Run: headless pygame with SDL's dummy video driver; simulated clock (each Clock.tick advances the game by its frame time, no real sleeping); random seed 0; keys injected as events and as key.get_pressed() state; mouse plan: one left click at the window centre at the start of phase 2, then a move to the lower-right quarter at the start of phase 3.
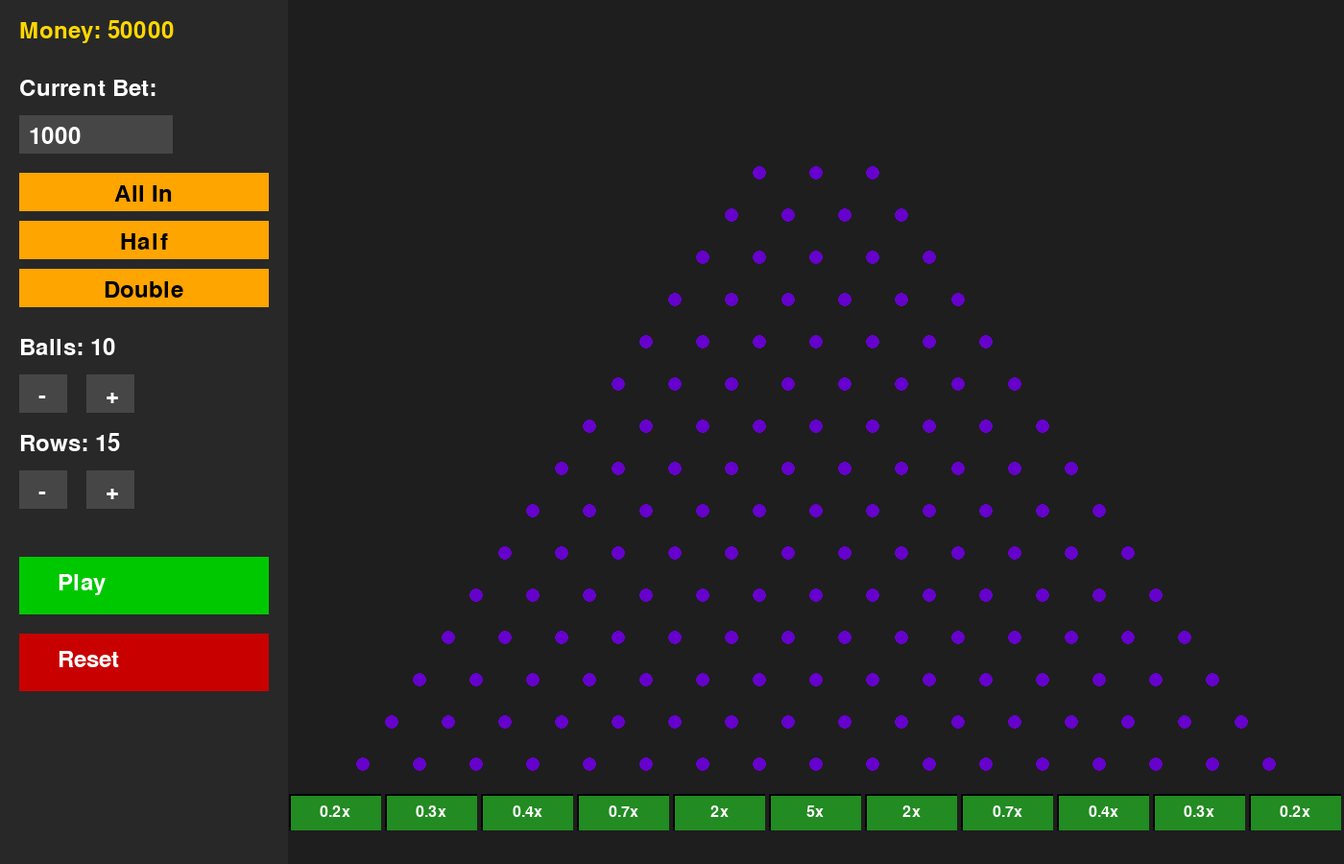
Frame 1 of 4 · flips 1–60 · no input
Frame 2 of 4 · flips 61–180 · clicked the window centre · tapped SPACE, RETURN · held RIGHT (→), D · screen unchanged from frame 1, image omitted
Frame 3 of 4 · flips 181–300 · moved the mouse to the lower-right quarter · held DOWN (↓), S · screen unchanged from frame 2, image omitted
Frame 4 of 4 · flips 301–420 · held LEFT (←), A, UP (↑), W · screen unchanged from frame 3, image omitted

The pygame program that drew these frames:

import pygame
import random

WIDTH, HEIGHT = 1400, 900
GRAVITY = 0.02
DAMPING = 0.8
PANEL_WIDTH = 300
GAME_WIDTH = WIDTH - PANEL_WIDTH

settings = {
    "balls": 10,
    "rows": 15,
    "language": "English",
    "min_balls": 1,
    "max_balls": 50,
    "min_rows": 1,
    "max_rows": 15,
    "start_money": 50000,
    "current_bet": 1000,
    "money": 50000,
    "input_active": False
}

texts = {
    "English": {
        "play": "Play",
        "reset": "Reset",
        "money": "Money",
        "bet": "Current Bet",
        "multiplier": "Multiplier",
        "balls": "Balls",
        "all_in": "All In",
        "half": "Half",
        "double": "Double"
    },
    "Magyar": {
        "play": "Játék",
        "reset": "Újrakezd",
        "money": "Összeg",
        "bet": "Aktuális tét",
        "multiplier": "Szorzó",
        "balls": "Labdák",
        "all_in": "Mindent felteszek",
        "half": "Fél",
        "double": "Dupla"
    }
}

class Board(pygame.sprite.Sprite):
    def __init__(self, x, y, radius):
        super().__init__()
        self.image = pygame.Surface((radius*2, radius*2), pygame.SRCALPHA)
        pygame.draw.circle(self.image, (102, 0, 204), (radius, radius), radius)
        self.rect = self.image.get_rect(center=(x, y))
        self.radius = radius

class Slot(pygame.sprite.Sprite):
    def __init__(self, x, y, width, height, multiplier):
        super().__init__()
        self.image = pygame.Surface((width-2, height-2))
        color = (34, 139, 34)
        self.image.fill(color)
        
        border_surface = pygame.Surface((width, height), pygame.SRCALPHA)
        pygame.draw.rect(border_surface, (0,0,0), (0,0,width,height), 2)
        self.image.blit(border_surface, (0,0))
        
        self.rect = self.image.get_rect(topleft=(x+1, y+1))
        self.multiplier = multiplier
        self.font = pygame.font.Font(None, 24)
        text = self.font.render(f"{multiplier}x", True, (255, 255, 255))
        self.image.blit(text, (self.image.get_width()//2 - text.get_width()//2, 
                          self.image.get_height()//2 - text.get_height()//2))

class Ball(pygame.sprite.Sprite):
    def __init__(self, x, y, radius, bet_per_ball):
        super().__init__()
        self.image = pygame.Surface((radius*2, radius*2), pygame.SRCALPHA)
        pygame.draw.circle(self.image, (255, 255, 255), (radius, radius), radius)
        self.rect = self.image.get_rect(center=(x, y))
        self.speed_x = random.uniform(-1, 1)
        self.speed_y = 0
        self.radius = radius
        self.pos = pygame.Vector2(x, y)
        self.stopped = False
        self.multiplier_applied = False
        self.bet_per_ball = bet_per_ball

    def update(self, obstacles, slots):
        if not self.stopped:
            self.speed_y += GRAVITY
            self.pos.x += self.speed_x
            self.pos.y += self.speed_y

            for obstacle in obstacles:
                self.handle_obstacle_collision(obstacle)

            if self.pos.x < PANEL_WIDTH + self.radius:
                self.pos.x = PANEL_WIDTH + self.radius
                self.speed_x *= -DAMPING
            elif self.pos.x > WIDTH - self.radius:
                self.pos.x = WIDTH - self.radius
                self.speed_x *= -DAMPING
                
            if self.pos.y < self.radius:
                self.pos.y = self.radius
                self.speed_y *= -DAMPING
            elif self.pos.y > HEIGHT - self.radius:
                self.pos.y = HEIGHT - self.radius
                self.speed_y *= -DAMPING

            self.apply_multiplier(slots)
            self.rect.center = self.pos

    def handle_obstacle_collision(self, obstacle):
        distance = self.pos.distance_to(obstacle.rect.center)
        if distance < self.radius + obstacle.radius:
            collision_vector = self.pos - obstacle.rect.center
            collision_vector.normalize_ip()
            
            overlap = (self.radius + obstacle.radius) - distance
            self.pos += collision_vector * overlap
            
            dot_product = self.speed_x * collision_vector.x + self.speed_y * collision_vector.y
            self.speed_x = (-2 * dot_product * collision_vector.x + self.speed_x) * DAMPING
            self.speed_y = (-2 * dot_product * collision_vector.y + self.speed_y) * DAMPING

    def apply_multiplier(self, slots):
        if not self.multiplier_applied:
            for slot in slots:
                if self.rect.colliderect(slot.rect):
                    settings["money"] += int(self.bet_per_ball * slot.multiplier)
                    self.multiplier_applied = True
                    self.kill()
                    break

def create_balls(num_balls):
    bet_per_ball = settings["current_bet"] / num_balls
    return [
        Ball(
            x=PANEL_WIDTH + GAME_WIDTH//2 + random.randint(-2, 2),
            y=HEIGHT*0.14,
            radius=8,
            bet_per_ball=bet_per_ball
        ) for _ in range(num_balls)
    ]

def create_board(rows):
    obstacles = pygame.sprite.Group()
    radius = 7
    vertical_spacing = radius * 2 + 30
    horizontal_spacing = radius * 2 + 45
    
    start_y = HEIGHT * 0.2
    center_x = PANEL_WIDTH + GAME_WIDTH//2

    for row in range(min(rows, settings["max_rows"])):
        num_cols = row + 3
        start_x = center_x - (num_cols//2 * horizontal_spacing)
        
        for col in range(num_cols):
            x = start_x + col * horizontal_spacing
            y = start_y + row * vertical_spacing
            
            if row % 2 == 1:
                x += horizontal_spacing / 2
            
            obstacles.add(Board(x, y, radius))
    
    return obstacles

def create_slots():
    slots = pygame.sprite.Group()
    slot_height = 40
    num_slots = 11
    slot_margin = 2
    slot_width = (GAME_WIDTH - (num_slots-1)*slot_margin) // num_slots
    multipliers = [0.2, 0.3, 0.4, 0.7, 2, 5, 2, 0.7, 0.4, 0.3, 0.2]
    
    radius = 7
    start_y = HEIGHT * 0.2
    vertical_spacing = radius * 2 + 30
    rows = settings["rows"]
    last_row_y = start_y + (rows - 1) * vertical_spacing
    slot_y = last_row_y + 30
    
    for i in range(num_slots):
        x = PANEL_WIDTH + i * (slot_width + slot_margin)
        slots.add(Slot(x, slot_y, slot_width, slot_height, multipliers[i]))
    
    return slots

def draw_panel(screen, font):
    panel = pygame.Surface((PANEL_WIDTH, HEIGHT))
    panel.fill((40, 40, 40))
    language = settings["language"]
    txt = texts[language]
    y_offset = 20

    money_text = font.render(f"{txt['money']}: {settings['money']}", True, (255, 215, 0))
    panel.blit(money_text, (20, y_offset))
    y_offset += 60

    bet_text = font.render(f"{txt['bet']}:", True, (255, 255, 255))
    panel.blit(bet_text, (20, y_offset))
    input_rect = pygame.Rect(20, y_offset + 40, 160, 40)
    pygame.draw.rect(panel, (100, 100, 100) if settings["input_active"] else (70, 70, 70), input_rect)
    bet_input = font.render(str(settings["current_bet"]), True, (255, 255, 255))
    panel.blit(bet_input, (input_rect.x + 10, input_rect.y + 10))
    y_offset += 100

    button_height = 40
    btn_spacing = 10
    
    all_in_btn = pygame.Rect(20, y_offset, PANEL_WIDTH-40, button_height)
    pygame.draw.rect(panel, (255, 165, 0), all_in_btn)
    all_in_text = font.render(txt["all_in"], True, (0, 0, 0))
    panel.blit(all_in_text, (all_in_btn.x + (all_in_btn.width - all_in_text.get_width())//2, all_in_btn.y + 10))
    y_offset += button_height + btn_spacing
    
    half_btn = pygame.Rect(20, y_offset, PANEL_WIDTH-40, button_height)
    pygame.draw.rect(panel, (255, 165, 0), half_btn)
    half_text = font.render(txt["half"], True, (0, 0, 0))
    panel.blit(half_text, (half_btn.x + (half_btn.width - half_text.get_width())//2, half_btn.y + 10))
    y_offset += button_height + btn_spacing
    
    double_btn = pygame.Rect(20, y_offset, PANEL_WIDTH-40, button_height)
    pygame.draw.rect(panel, (255, 165, 0), double_btn)
    double_text = font.render(txt["double"], True, (0, 0, 0))
    panel.blit(double_text, (double_btn.x + (double_btn.width - double_text.get_width())//2, double_btn.y + 10))
    y_offset += button_height + btn_spacing + 20

    balls_text = font.render(f"{txt['balls']}: {settings['balls']}", True, (255, 255, 255))
    panel.blit(balls_text, (20, y_offset))
    balls_minus_rect = pygame.Rect(20, y_offset + 40, 50, 40)
    balls_plus_rect = pygame.Rect(90, y_offset + 40, 50, 40)
    pygame.draw.rect(panel, (70, 70, 70), balls_minus_rect)
    pygame.draw.rect(panel, (70, 70, 70), balls_plus_rect)
    panel.blit(font.render("-", True, (255,255,255)), (balls_minus_rect.x+20, balls_minus_rect.y+10))
    panel.blit(font.render("+", True, (255,255,255)), (balls_plus_rect.x+20, balls_plus_rect.y+10))
    y_offset += 100

    rows_text = font.render(f"Rows: {settings['rows']}", True, (255, 255, 255))
    panel.blit(rows_text, (20, y_offset))
    rows_minus_rect = pygame.Rect(20, y_offset + 40, 50, 40)
    rows_plus_rect = pygame.Rect(90, y_offset + 40, 50, 40)
    pygame.draw.rect(panel, (70, 70, 70), rows_minus_rect)
    pygame.draw.rect(panel, (70, 70, 70), rows_plus_rect)
    panel.blit(font.render("-", True, (255,255,255)), (rows_minus_rect.x+20, rows_minus_rect.y+10))
    panel.blit(font.render("+", True, (255,255,255)), (rows_plus_rect.x+20, rows_plus_rect.y+10))
    y_offset += 100

    play_btn = pygame.Rect(20, HEIGHT-320, PANEL_WIDTH-40, 60)
    pygame.draw.rect(panel, (0, 200, 0), play_btn)
    play_text = font.render(txt["play"], True, (255, 255, 255))
    panel.blit(play_text, (play_btn.x + 40, play_btn.y + 15))

    reset_btn = pygame.Rect(20, HEIGHT-240, PANEL_WIDTH-40, 60)
    pygame.draw.rect(panel, (200, 0, 0), reset_btn)
    reset_text = font.render(txt["reset"], True, (255, 255, 255))
    panel.blit(reset_text, (reset_btn.x + 40, reset_btn.y + 15))

    screen.blit(panel, (0, 0))
    return {
        "bet_input": input_rect,
        "play": play_btn,
        "reset": reset_btn,
        "all_in": all_in_btn,
        "half": half_btn,
        "double": double_btn,
        "balls_minus": balls_minus_rect,
        "balls_plus": balls_plus_rect,
        "rows_minus": rows_minus_rect,
        "rows_plus": rows_plus_rect
    }

def game_loop():
    pygame.init()
    screen = pygame.display.set_mode((WIDTH, HEIGHT))
    pygame.display.set_caption("Plinko Casino")
    clock = pygame.time.Clock()
    font = pygame.font.Font(None, 36)
    
    obstacles = create_board(settings["rows"])
    slots = create_slots()
    balls = pygame.sprite.Group()
    pending_balls = []
    next_spawn_time = 0
    running = True
    game_active = False
    
    while running:
        clock.tick(144)
        screen.fill((30, 30, 30))
        mouse_pos = pygame.mouse.get_pos()
        buttons = draw_panel(screen, font)
        
        for event in pygame.event.get():
            if event.type == pygame.QUIT:
                running = False
            
            if event.type == pygame.MOUSEBUTTONDOWN:
                if buttons["all_in"].collidepoint(mouse_pos) and settings["money"] > 0:
                    settings["current_bet"] = settings["money"]
                    
                if buttons["half"].collidepoint(mouse_pos) and settings["current_bet"] > 1:
                    settings["current_bet"] = max(1, settings["current_bet"] // 2)
                    
                if buttons["double"].collidepoint(mouse_pos):
                    new_bet = settings["current_bet"] * 2
                    if new_bet <= settings["money"]:
                        settings["current_bet"] = new_bet

                if buttons["bet_input"].collidepoint(mouse_pos):
                    settings["input_active"] = True
                else:
                    settings["input_active"] = False

                if buttons["play"].collidepoint(mouse_pos) and not game_active:
                    if settings["money"] >= settings["current_bet"] and settings["balls"] > 0:
                        settings["money"] -= settings["current_bet"]
                        game_active = True
                        pending_balls = create_balls(settings["balls"])
                        next_spawn_time = pygame.time.get_ticks()
                        balls = pygame.sprite.Group()

                if buttons["reset"].collidepoint(mouse_pos):
                    game_active = False
                    obstacles = create_board(settings["rows"])
                    slots = create_slots()
                    settings["money"] = 50000

                if buttons["balls_minus"].collidepoint(mouse_pos):
                    settings["balls"] = max(settings["min_balls"], settings["balls"]-1)
                if buttons["balls_plus"].collidepoint(mouse_pos):
                    settings["balls"] = min(settings["max_balls"], settings["balls"]+1)
                
                if buttons["rows_minus"].collidepoint(mouse_pos):
                    settings["rows"] = max(settings["min_rows"], settings["rows"]-1)
                    obstacles = create_board(settings["rows"])
                    slots = create_slots()
                if buttons["rows_plus"].collidepoint(mouse_pos):
                    settings["rows"] = min(settings["max_rows"], settings["rows"]+1)
                    obstacles = create_board(settings["rows"])
                    slots = create_slots()

            if event.type == pygame.KEYDOWN and settings["input_active"]:
                if event.key == pygame.K_RETURN:
                    settings["input_active"] = False
                elif event.key == pygame.K_BACKSPACE:
                    settings["current_bet"] = settings["current_bet"] // 10
                else:
                    if event.unicode.isdigit():
                        settings["current_bet"] = settings["current_bet"] * 10 + int(event.unicode)

        if game_active:
            current_time = pygame.time.get_ticks()
            if pending_balls and current_time >= next_spawn_time:
                ball = pending_balls.pop(0)
                balls.add(ball)
                next_spawn_time = current_time + 500
            
            balls.update(obstacles, slots)
            
            if not pending_balls and not balls:
                game_active = False

        obstacles.draw(screen)
        slots.draw(screen)
        balls.draw(screen)
        
        pygame.display.flip()

    pygame.quit()

if __name__ == "__main__":
    game_loop()
